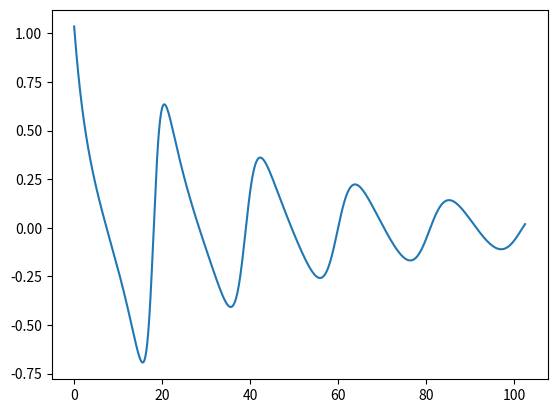

Here is the Python script that generated this plot:

import numpy as np
from scipy.optimize import newton_krylov
from scipy import linalg
from scipy.fft import fft, ifft
import scipy.sparse.linalg as spla

import matplotlib.pyplot as plt

# ## === --- --- === ###
#
# Solve a nonlinear ODE using implicit theta method
# solving the all-at-once system with ParaDiag
#
# dydt = f(y)
#
# ## === --- --- === ###

# parameters

alpha = 1e-0

T = 102.4
nt = 1024
theta = 0.5

dt = T/nt

q0 = 1

lamda= -0.02 + 0.3j
w = -0.25

def f(q):
    return lamda*q + w*q*q

def df(q):
    return lamda + 2*w*q

dtype = complex

time = np.linspace(dt, nt*dt, num=nt, endpoint=True)

# ## timestepping toeplitz matrices

# # mass toeplitz

# first column
b1 = np.zeros(nt, dtype=dtype)
b1[0] = 1/dt
b1[1] = -1/dt

# first row
r1 = np.zeros_like(b1)
r1[0] = b1[0]

# # function toeplitz

# first column
b2 = np.zeros(nt, dtype=dtype)
b2[0] = -theta
b2[1] = -(1-theta)

# first row
r2 = np.zeros_like(b2)
r2[0] = b2[0]

B1 = tuple((b1, r1))
B2 = tuple((b2, r2))

# ## paradiag preconditioners

# we will use scipy.optimize.newton_krylov to solve the
# nonlinear all-at-once

# update method of the preconditioner is called at
# every newton iteration with the arguments
# q (current solution vector guess)
# f (current residual vector)
# This method needs to update the time average
# with the new estimate.

class AveragedCirculantLinearOperator(spla.LinearOperator):
    def __init__(self, b1, b2):
        self.dtype = b1.dtype
        n = len(b1)
        self.shape = tuple((n, n))

        self.b1 = b1
        self.b2 = b2

        self.l1 = fft(b1, norm='backward')
        self.l2 = fft(b2, norm='backward')

        self.qav = 0

    def _matvec(self, v):
        diag = self.l1 + self.l2*df(self.qav)
        return ifft(fft(v)/diag)

    def update(self, q, f):
        self.qav = np.sum(q)/len(q)


class AveragedAlphaCirculantLinearOperator(spla.LinearOperator):
    def __init__(self, b1, b2, alpha=1):
        self.dtype = b1.dtype
        n = len(b1)
        self.shape = tuple((n, n))

        self.b1 = b1
        self.b2 = b2

        self.gamma = alpha**(np.arange(n)/n)

        self.l1 = fft(b1*self.gamma, norm='backward')
        self.l2 = fft(b2*self.gamma, norm='backward')

        self.qav = 0

    def _to_eigvecs(self, v):
        return fft(v*self.gamma)

    def _from_eigvecs(self, v):
        return ifft(v)/self.gamma

    def _matvec(self, v):
        diag = self.l1 + self.l2*df(self.qav)
        return self._from_eigvecs(self._to_eigvecs(v)/diag)

    def update(self, q, f):
        self.qav = np.sum(q)/len(q)


P = AveragedCirculantLinearOperator(b1, b2)

# ## right hand side

rhs = np.zeros(nt, dtype=dtype)

rhs[0] += -(b1[1] + b2[1])*q0


# ## residual of the nonlinear all-at-once system

def residual(q):
    B1q = linalg.matmul_toeplitz(B1, q)
    B2f = linalg.matmul_toeplitz(B2, f(q))
    return B1q + B2f - rhs


# ## solve all-at-once system

krylov_its = 0
newton_its = 0

# solver callbacks for nicer output


def gmres_callback(pr_norm):
    global krylov_its
    krylov_its += 1
    print(f"krylov_its: {str(krylov_its).rjust(5,' ')} | residual: {pr_norm}")
    return

def newton_callback(x, f):
    global krylov_its, newton_its

    krylov_its = 0
    newton_its += 1

    print("\n")
    print(f"newton_its: {str(newton_its).rjust(5,' ')} | residual: {linalg.norm(f)}")
    print("\n")


q = np.zeros(nt)
P.update(q, residual(q))

y = newton_krylov(residual, q, method='gmres',
                  inner_M=P,
                  callback=newton_callback,
                  inner_tol=1e-8,
                  inner_callback=gmres_callback,
                  inner_callback_type='pr_norm')

plt.plot(time, y.real)
plt.show()
